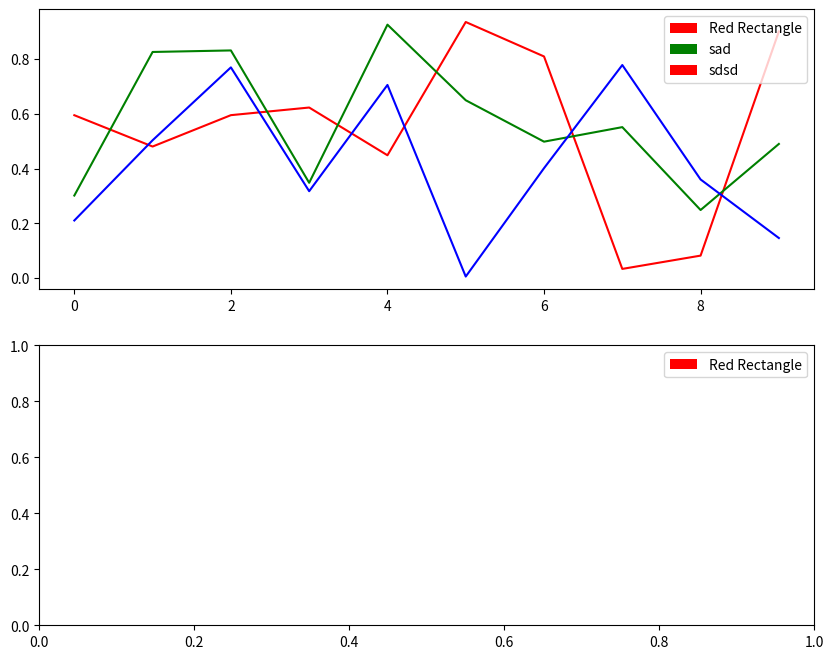

The script that saved this image: (Note: this script raises an exception after producing the figure.)
import matplotlib.pyplot as plb
import numpy as np


plb.figure(figsize = (10,8), dpi=80, facecolor='w', edgecolor='k')
pl1 =  plb.subplot(211)
pl2 =  plb.subplot(212)

p1 = plb.Rectangle((0, 0), 0.1, 0.1, fc="r")
p2 = plb.Rectangle((0, 0), 1, 1, fc="g")


pl1.legend([p1,p2,p1], ["Red Rectangle","sad","sdsd"])
pl2.legend([p1], ["Red Rectangle",])

pl1.plot(range(0,10),np.random.rand(10), 'r',label = 'Test1')
pl1.plot(range(0,10),np.random.rand(10), 'g',label = 'Test2')
pl1.plot(range(0,10),np.random.rand(10), 'b',label = 'Test3')


#pl1.legend(bbox_to_anchor=(1.05, 1), loc=2, borderaxespad=0.)

#plb.tight_layout()
plb.ion()
plb.show()
raw_input("Press ENTER to exit")  